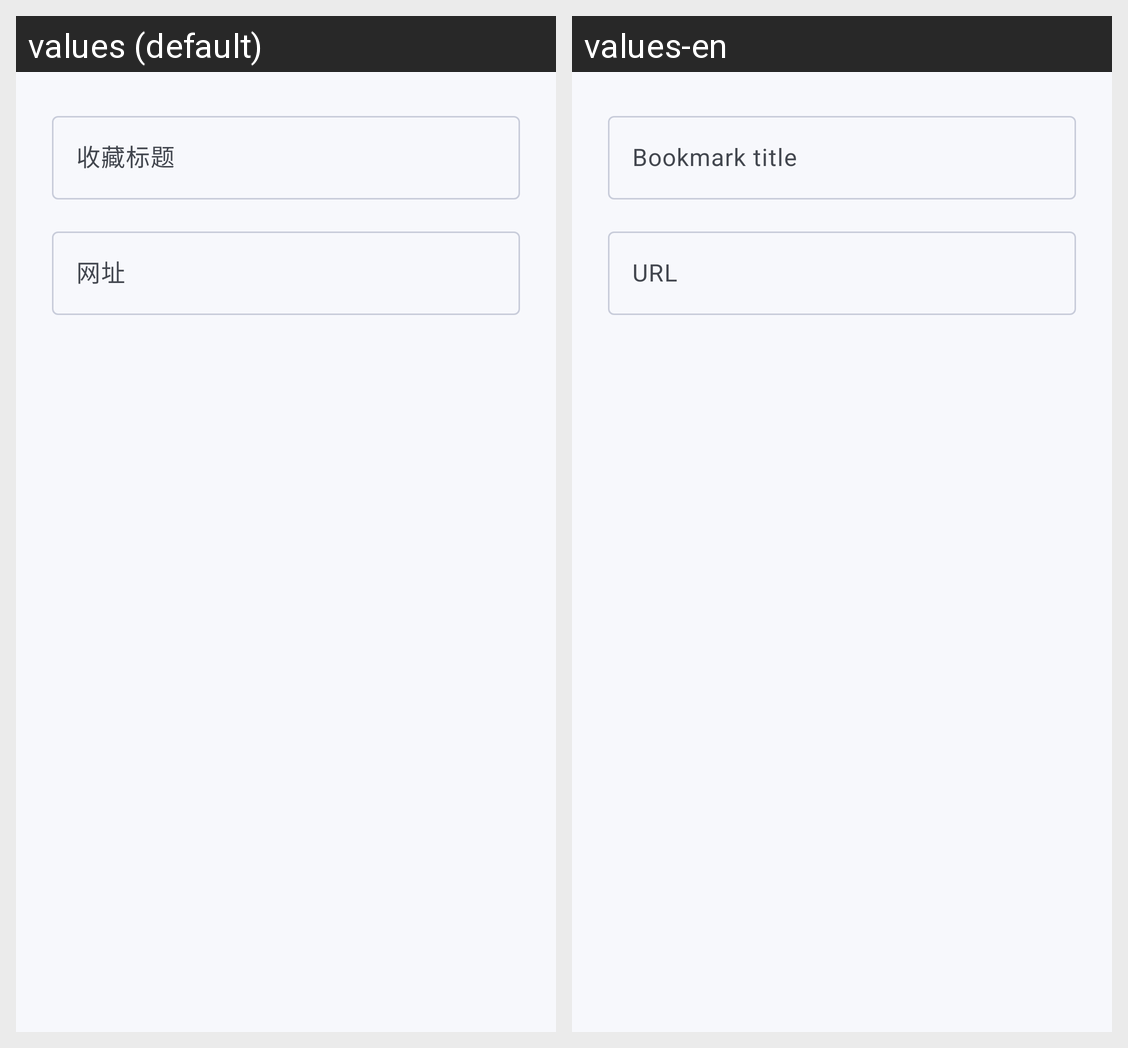

Translations of the strings shown on this Android screen, per locale in the grid:
Android screen res/layout/dialog_add_bookmark.xml rendered under 2 locales, left to right: values (default), values-en. Device: Nexus 5 (rendered at 1080×1920; each locale shown at half size, 540×960, under a caption strip naming it); theme Theme.GameMatrixApp.
Strings drawn on this screen, with the default value and each locale's value (text and hints the layout hard-codes, and strings that could not be matched under every locale, appear in the picture but are not listed):

browser_bookmark_dialog_title_hint
  values: 收藏标题
  values-en: Bookmark title

browser_bookmark_dialog_url_hint
  values: 网址
  values-en: URL
